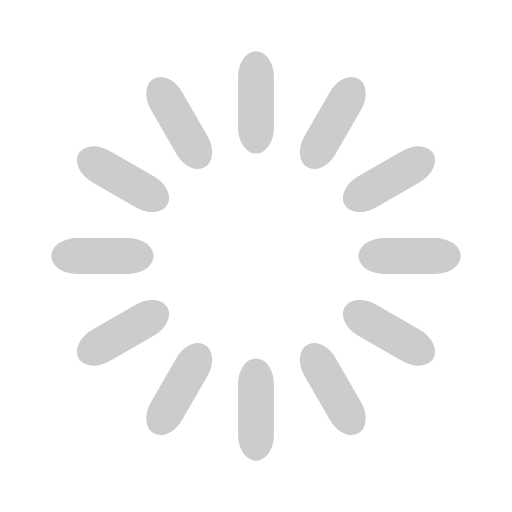
t = 0.00 s
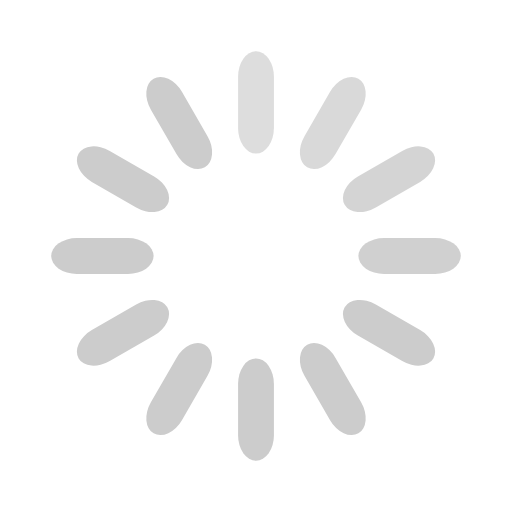
t = 0.33 s
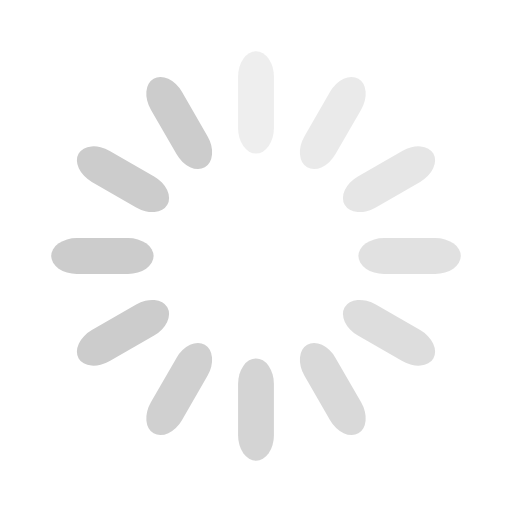
t = 0.67 s
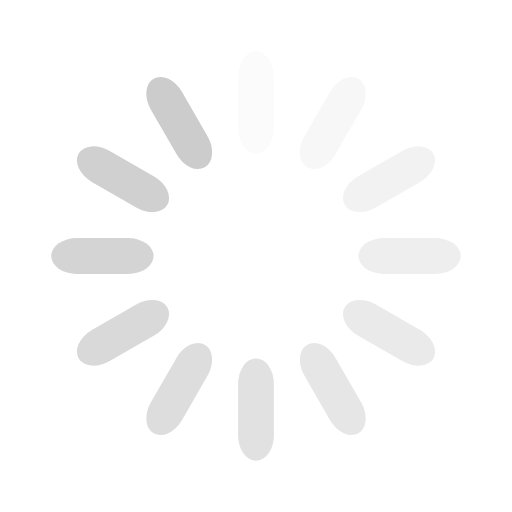
t = 0.92 s
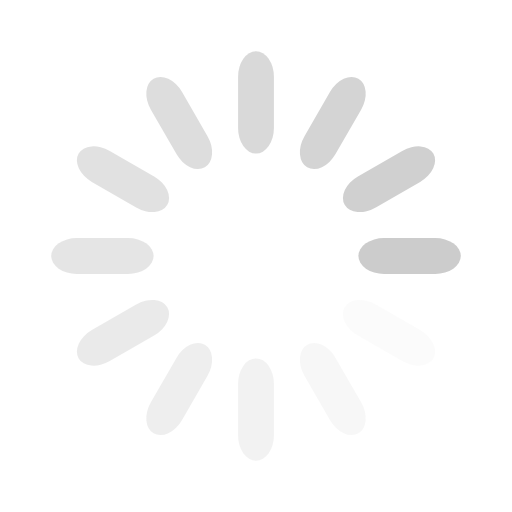
t = 1.25 s
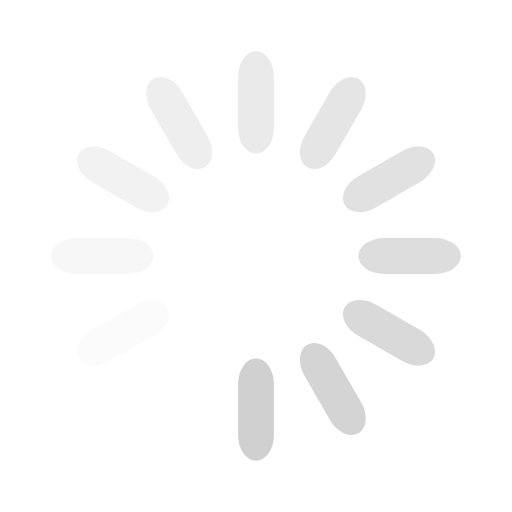
t = 1.58 s

The animated SVG that drew these frames (rendered in a browser with its animation timeline set to each time). Animation: 12 SMIL elements (animate=12); one cycle of 1.92 s, repeats indefinitely.

<svg width='198px' height='198px' xmlns="http://www.w3.org/2000/svg" viewBox="0 0 100 100"
     preserveAspectRatio="xMidYMid" class="uil-default">
    <rect x="0" y="0" width="100" height="100" fill="none" class="bk"></rect>
    <rect x='46.5' y='40' width='7' height='20' rx='5' ry='5' fill='#CCC' transform='rotate(0 50 50) translate(0 -30)'>
        <animate attributeName='opacity' from='1' to='0' dur='1s' begin='0s' repeatCount='indefinite'/>
    </rect>
    <rect x='46.5' y='40' width='7' height='20' rx='5' ry='5' fill='#CCC' transform='rotate(30 50 50) translate(0 -30)'>
        <animate attributeName='opacity' from='1' to='0' dur='1s' begin='0.08333333333333333s'
                 repeatCount='indefinite'/>
    </rect>
    <rect x='46.5' y='40' width='7' height='20' rx='5' ry='5' fill='#CCC' transform='rotate(60 50 50) translate(0 -30)'>
        <animate attributeName='opacity' from='1' to='0' dur='1s' begin='0.16666666666666666s'
                 repeatCount='indefinite'/>
    </rect>
    <rect x='46.5' y='40' width='7' height='20' rx='5' ry='5' fill='#CCC' transform='rotate(90 50 50) translate(0 -30)'>
        <animate attributeName='opacity' from='1' to='0' dur='1s' begin='0.25s' repeatCount='indefinite'/>
    </rect>
    <rect x='46.5' y='40' width='7' height='20' rx='5' ry='5' fill='#CCC'
          transform='rotate(120 50 50) translate(0 -30)'>
        <animate attributeName='opacity' from='1' to='0' dur='1s' begin='0.3333333333333333s' repeatCount='indefinite'/>
    </rect>
    <rect x='46.5' y='40' width='7' height='20' rx='5' ry='5' fill='#CCC'
          transform='rotate(150 50 50) translate(0 -30)'>
        <animate attributeName='opacity' from='1' to='0' dur='1s' begin='0.4166666666666667s' repeatCount='indefinite'/>
    </rect>
    <rect x='46.5' y='40' width='7' height='20' rx='5' ry='5' fill='#CCC'
          transform='rotate(180 50 50) translate(0 -30)'>
        <animate attributeName='opacity' from='1' to='0' dur='1s' begin='0.5s' repeatCount='indefinite'/>
    </rect>
    <rect x='46.5' y='40' width='7' height='20' rx='5' ry='5' fill='#CCC'
          transform='rotate(210 50 50) translate(0 -30)'>
        <animate attributeName='opacity' from='1' to='0' dur='1s' begin='0.5833333333333334s' repeatCount='indefinite'/>
    </rect>
    <rect x='46.5' y='40' width='7' height='20' rx='5' ry='5' fill='#CCC'
          transform='rotate(240 50 50) translate(0 -30)'>
        <animate attributeName='opacity' from='1' to='0' dur='1s' begin='0.6666666666666666s' repeatCount='indefinite'/>
    </rect>
    <rect x='46.5' y='40' width='7' height='20' rx='5' ry='5' fill='#CCC'
          transform='rotate(270 50 50) translate(0 -30)'>
        <animate attributeName='opacity' from='1' to='0' dur='1s' begin='0.75s' repeatCount='indefinite'/>
    </rect>
    <rect x='46.5' y='40' width='7' height='20' rx='5' ry='5' fill='#CCC'
          transform='rotate(300 50 50) translate(0 -30)'>
        <animate attributeName='opacity' from='1' to='0' dur='1s' begin='0.8333333333333334s' repeatCount='indefinite'/>
    </rect>
    <rect x='46.5' y='40' width='7' height='20' rx='5' ry='5' fill='#CCC'
          transform='rotate(330 50 50) translate(0 -30)'>
        <animate attributeName='opacity' from='1' to='0' dur='1s' begin='0.9166666666666666s' repeatCount='indefinite'/>
    </rect>
</svg>
